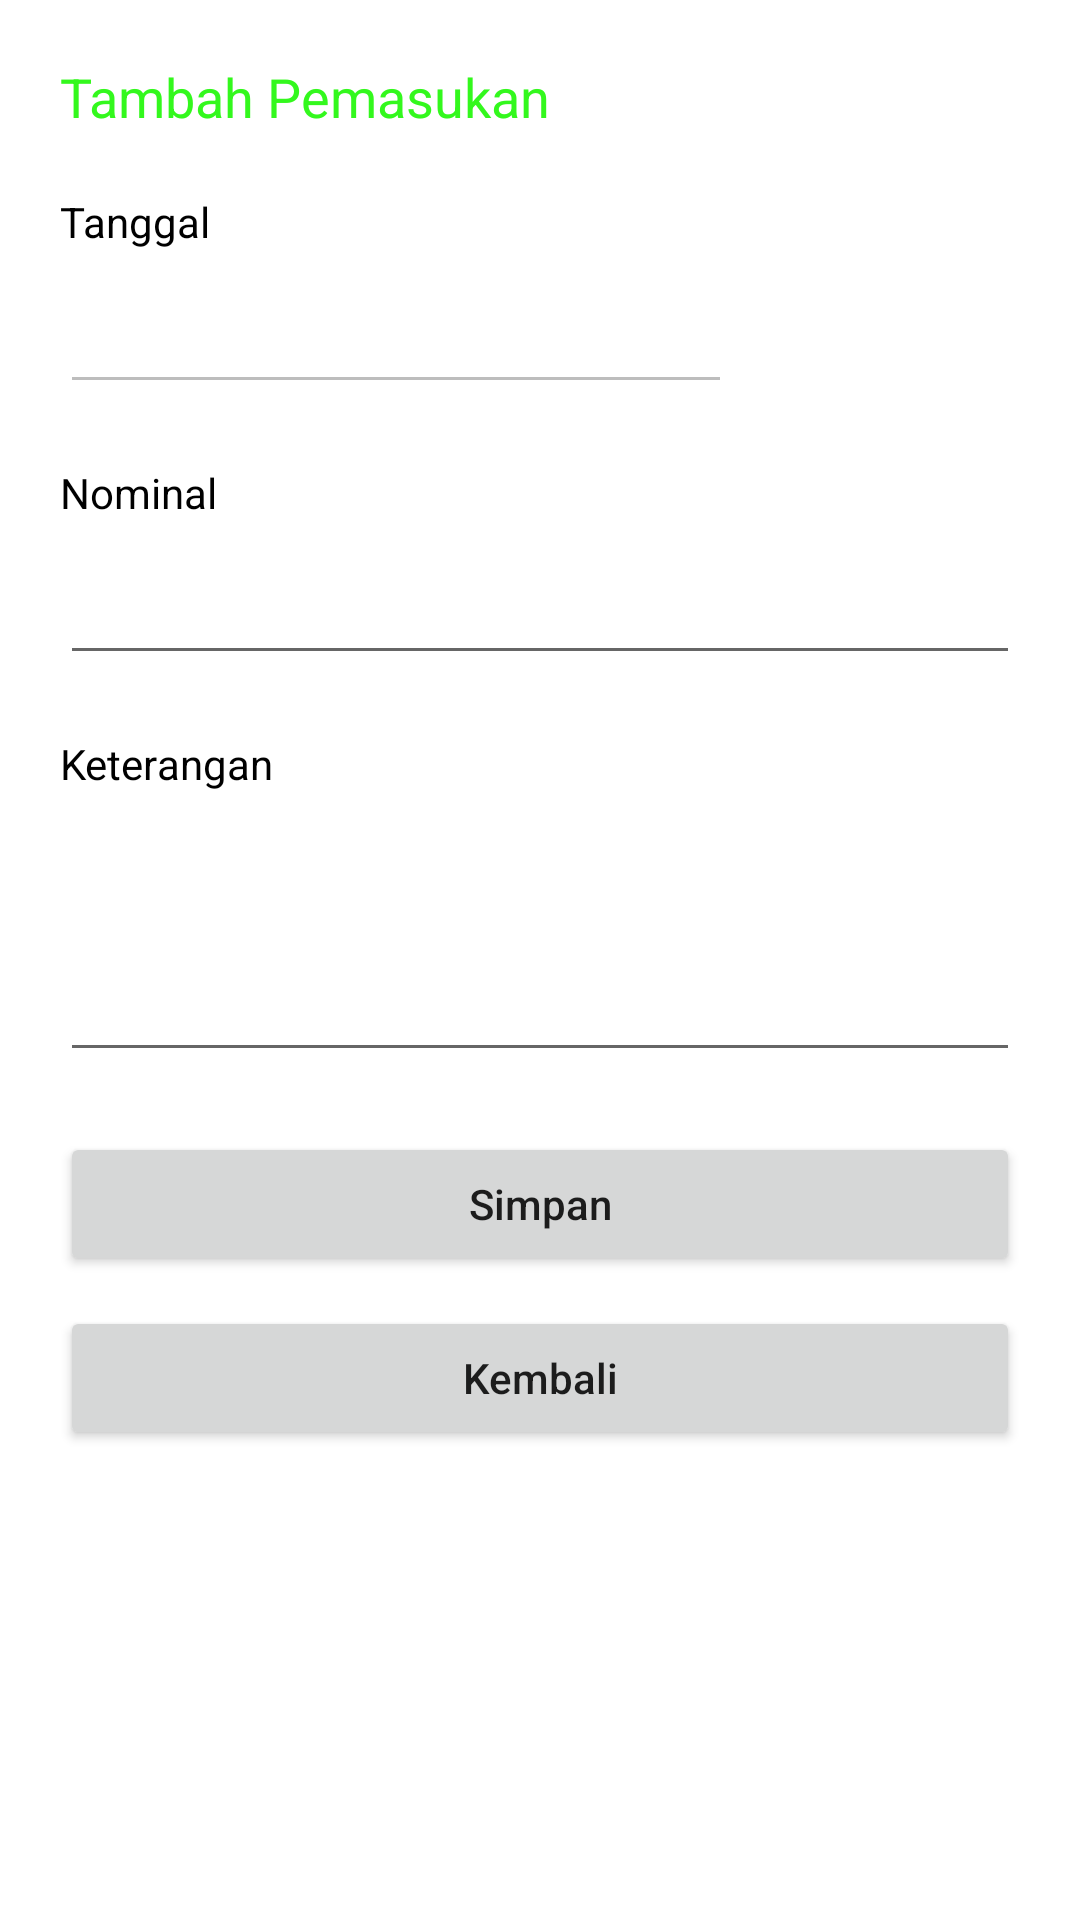

Produce the Android XML layout that renders to this screen, including the resource entries it uses.
<!-- AndroidManifest.xml: application theme Theme.MyCashBook -->
<!-- res/layout/activity_tambah_pemasukan.xml -->
<?xml version="1.0" encoding="utf-8"?>
<LinearLayout xmlns:android="http://schemas.android.com/apk/res/android"
    xmlns:app="http://schemas.android.com/apk/res-auto"
    xmlns:tools="http://schemas.android.com/tools"
    android:layout_width="match_parent"
    android:layout_height="match_parent"
    android:orientation="vertical"
    android:padding="20dp"
    tools:context=".TambahPemasukanActivity">

    <TextView
        android:layout_width="match_parent"
        android:layout_height="wrap_content"
        android:layout_marginBottom="20dp"
        android:fontFamily="sans-serif"
        android:text="@string/pemasukanplus"
        android:textColor="@color/green"
        android:textSize="18sp" />

    <TextView
        android:layout_width="match_parent"
        android:layout_height="wrap_content"
        android:layout_marginBottom="10dp"
        android:fontFamily="sans-serif"
        android:text="@string/tanggal"
        android:textColor="@color/black"
        android:textSize="14sp" />

    <LinearLayout
        android:layout_width="match_parent"
        android:layout_height="wrap_content"
        android:layout_marginBottom="20dp"
        android:orientation="horizontal">

        <EditText
            android:id="@+id/edtTanggal"
            android:layout_width="0dp"
            android:layout_height="wrap_content"
            android:layout_weight="7"
            android:enabled="false" />

        <ImageView
            android:id="@+id/btnDatepicker"
            android:layout_width="0dp"
            android:layout_height="match_parent"
            android:layout_gravity="center_vertical"
            android:layout_weight="3"
            android:src="@drawable/ic_date_range" />

    </LinearLayout>

    <TextView
        android:layout_width="match_parent"
        android:layout_height="wrap_content"
        android:layout_marginBottom="10dp"
        android:fontFamily="sans-serif"
        android:text="@string/nominal"
        android:textColor="@color/black"
        android:textSize="14sp" />

    <EditText
        android:id="@+id/edtNominal"
        android:layout_width="match_parent"
        android:layout_height="wrap_content"
        android:layout_marginBottom="20dp"
        android:inputType="number" />

    <TextView
        android:layout_width="match_parent"
        android:layout_height="wrap_content"
        android:layout_marginBottom="10dp"
        android:fontFamily="sans-serif"
        android:text="@string/keterangan"
        android:textColor="@color/black"
        android:textSize="14sp" />

    <EditText
        android:id="@+id/edtKeterangan"
        android:layout_width="match_parent"
        android:layout_height="wrap_content"
        android:layout_marginBottom="20dp"
        android:lines="3"
        android:maxLines="3" />

    <Button
        android:id="@+id/btnSimpan"
        android:layout_width="match_parent"
        android:layout_height="wrap_content"
        android:layout_marginBottom="10dp"
        android:text="@string/simpan"
        android:textAllCaps="false" />

    <Button
        android:id="@+id/btnKembali"
        android:layout_width="match_parent"
        android:layout_height="wrap_content"
        android:layout_marginBottom="10dp"
        android:text="@string/kembali"
        android:textAllCaps="false" />

</LinearLayout>
<!-- resources referenced by this layout -->
<resources>
  <color name="black">#FF000000</color>
  <color name="green">#33F81D</color>
  <string name="kembali">Kembali</string>
  <string name="keterangan">Keterangan</string>
  <string name="nominal">Nominal</string>
  <string name="pemasukanplus">Tambah Pemasukan</string>
  <string name="simpan">Simpan</string>
  <string name="tanggal">Tanggal</string>
  <style name="Theme.MyCashBook" parent="Theme.MaterialComponents.DayNight.DarkActionBar">
          
          <item name="colorPrimary">@color/purple_500</item>
          <item name="colorPrimaryVariant">@color/purple_700</item>
          <item name="colorOnPrimary">@color/white</item>
          
          <item name="colorSecondary">@color/teal_200</item>
          <item name="colorSecondaryVariant">@color/teal_700</item>
          <item name="colorOnSecondary">@color/black</item>
          
          <item name="android:statusBarColor" tools:targetApi="l">?attr/colorPrimaryVariant</item>
          
      </style>
  <color name="purple_500">#FF6200EE</color>
  <color name="purple_700">#FF3700B3</color>
  <color name="white">#FFFFFFFF</color>
  <color name="teal_200">#FF03DAC5</color>
  <color name="teal_700">#FF018786</color>
</resources>
